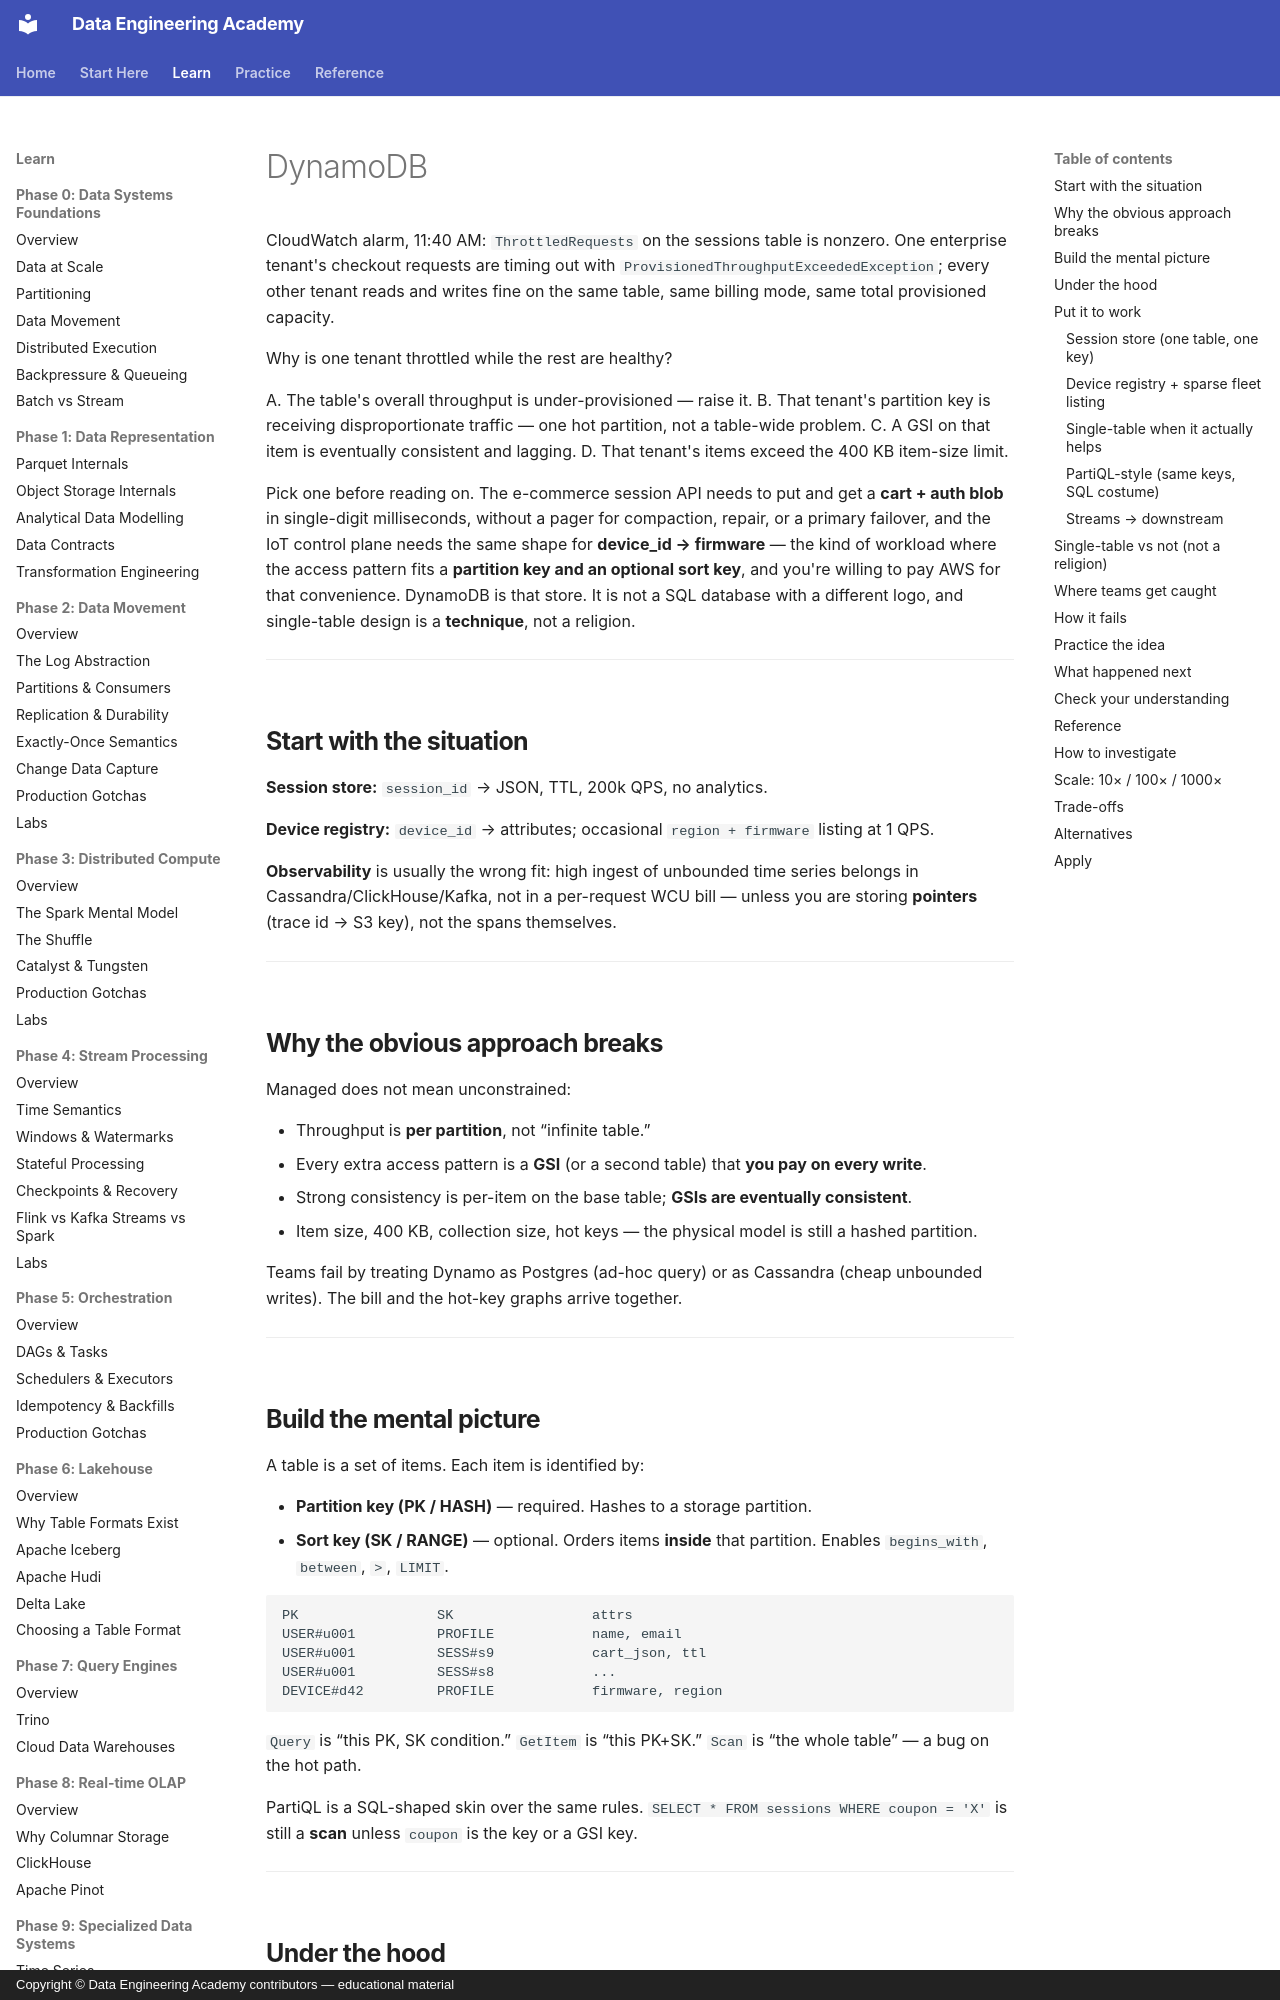

repository: sanketn26/data-engineering · page: databases/dynamodb/index.html · generator: mkdocs · copyright: Copyright © Data Engineering Academy contributors — educational material

---
description: Diagnosing DynamoDB ThrottledRequests from a hot partition key, and designing single-table access patterns without a table-wide throughput fix.
---

# DynamoDB

CloudWatch alarm, 11:40 AM: `ThrottledRequests` on the sessions table is nonzero. One enterprise tenant's checkout requests are timing out with `ProvisionedThroughputExceededException`; every other tenant reads and writes fine on the same table, same billing mode, same total provisioned capacity.

Why is one tenant throttled while the rest are healthy?

A. The table's overall throughput is under-provisioned — raise it.
B. That tenant's partition key is receiving disproportionate traffic — one hot partition, not a table-wide problem.
C. A GSI on that item is eventually consistent and lagging.
D. That tenant's items exceed the 400 KB item-size limit.

Pick one before reading on. The e-commerce session API needs to put and get a **cart + auth blob** in single-digit milliseconds, without a pager for compaction, repair, or a primary failover, and the IoT control plane needs the same shape for **device_id → firmware** — the kind of workload where the access pattern fits a **partition key and an optional sort key**, and you're willing to pay AWS for that convenience. DynamoDB is that store. It is not a SQL database with a different logo, and single-table design is a **technique**, not a religion.

---

## Start with the situation { #use-case }

**Session store:** `session_id` → JSON, TTL, 200k QPS, no analytics.

**Device registry:** `device_id` → attributes; occasional `region + firmware` listing at 1 QPS.

**Observability** is usually the wrong fit: high ingest of unbounded time series belongs in Cassandra/ClickHouse/Kafka, not in a per-request WCU bill — unless you are storing **pointers** (trace id → S3 key), not the spans themselves.

---

## Why the obvious approach breaks { #why-this-is-hard }

Managed does not mean unconstrained:

- Throughput is **per partition**, not “infinite table.”
- Every extra access pattern is a **GSI** (or a second table) that **you pay on every write**.
- Strong consistency is per-item on the base table; **GSIs are eventually consistent**.
- Item size, 400 KB, collection size, hot keys — the physical model is still a hashed partition.

Teams fail by treating Dynamo as Postgres (ad-hoc query) or as Cassandra (cheap unbounded writes). The bill and the hot-key graphs arrive together.

---
